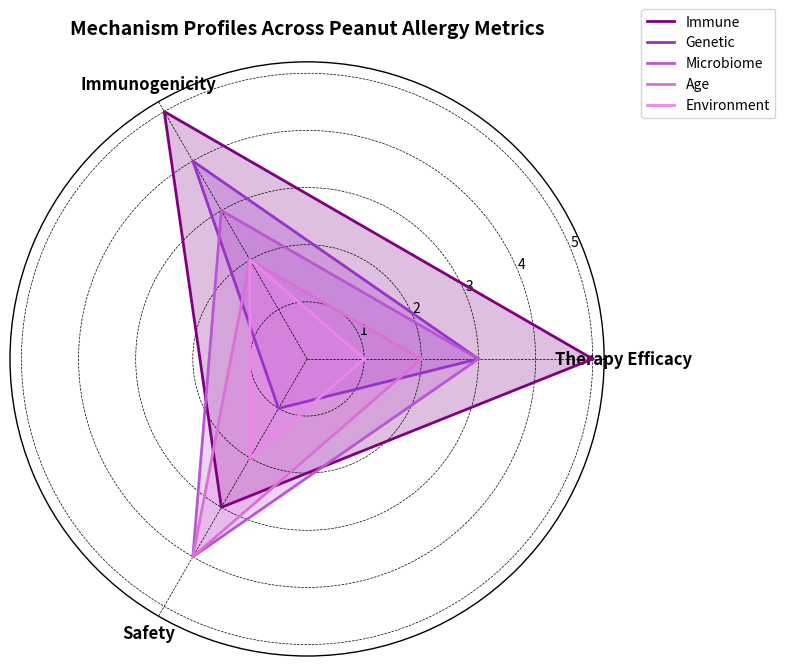

The script that saved this image:
import matplotlib.pyplot as plt
import numpy as np

# Data
mechanisms = ['Immune', 'Genetic', 'Microbiome', 'Age', 'Environment']
labels = ['Therapy Efficacy', 'Immunogenicity', 'Safety']
data = np.array([
    [5, 5, 3],  # Immune
    [3, 4, 1],  # Genetic
    [3, 3, 4],  # Microbiome
    [2, 2, 4],  # Age
    [1, 2, 2],  # Environment
])

# Prepare angles for radar chart
num_vars = len(labels)
angles = np.linspace(0, 2 * np.pi, num_vars, endpoint=False).tolist()
angles += angles[:1]
data_closed = np.concatenate((data, data[:, [0]]), axis=1)

# Vibrant purple tones
vibrant_colors = ['#800080', '#9932CC', '#BA55D3', '#DA70D6', '#EE82EE']

# Plot
fig, ax = plt.subplots(figsize=(8, 8), subplot_kw=dict(polar=True))

for idx, (values, label) in enumerate(zip(data_closed, mechanisms)):
    ax.plot(angles, values, label=label, color=vibrant_colors[idx], linewidth=2)
    ax.fill(angles, values, color=vibrant_colors[idx], alpha=0.25)

# Labels and styling
ax.set_xticks(angles[:-1])
ax.set_xticklabels(labels, fontsize=12, fontweight='bold')
ax.set_yticks([1, 2, 3, 4, 5])
ax.set_yticklabels(['1', '2', '3', '4', '5'], color='black')
ax.set_title('Mechanism Profiles Across Peanut Allergy Metrics', fontsize=14, fontweight='bold', pad=20)
ax.grid(color='black', linestyle='--', linewidth=0.5)
ax.spines['polar'].set_color('black')
ax.spines['polar'].set_linewidth(1)
ax.legend(loc='upper right', bbox_to_anchor=(1.3, 1.1), fontsize=10)

# Save the plot
plt.tight_layout()
plt.savefig("mechanism_radar_plot.png", dpi=300)
plt.show()
